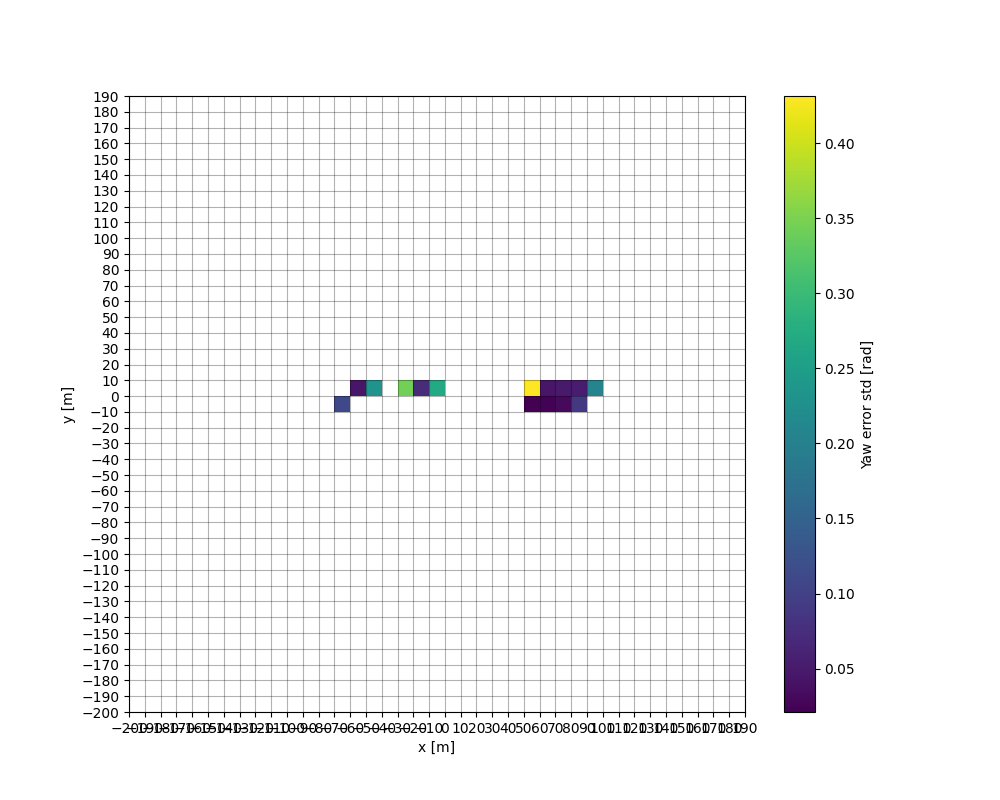

The file beside this chart, header and first rows:
, , , , , , , , , , , , , , , , , , , , 0.10998590732117924, , , 
, , , , , , , , , , , , , , , , , , , , , 0.04486, , 
, , , , , , , , , , , , , , , , , , , , , 0.2312, , 
, , , , , , , , , , , , , , , , , , , , , 0.3448, , 
, , , , , , , , , , , , , , , , , , , , , 0.0722, , 
, , , , , , , , , , , , , , , , , , , , , 0.2688, , 
, , , , , , , , , , , , , , , , , , , , 0.02103, 0.4316, , 
, , , , , , , , , , , , , , , , , , , , 0.02373, 0.0437, , 
, , , , , , , , , , , , , , , , , , , , 0.03212, 0.04987, , 
, , , , , , , , , , , , , , , , , , , , 0.08745, 0.05265, , 
, , , , , , , , , , , , , , , , , , , , , 0.2069, , 
